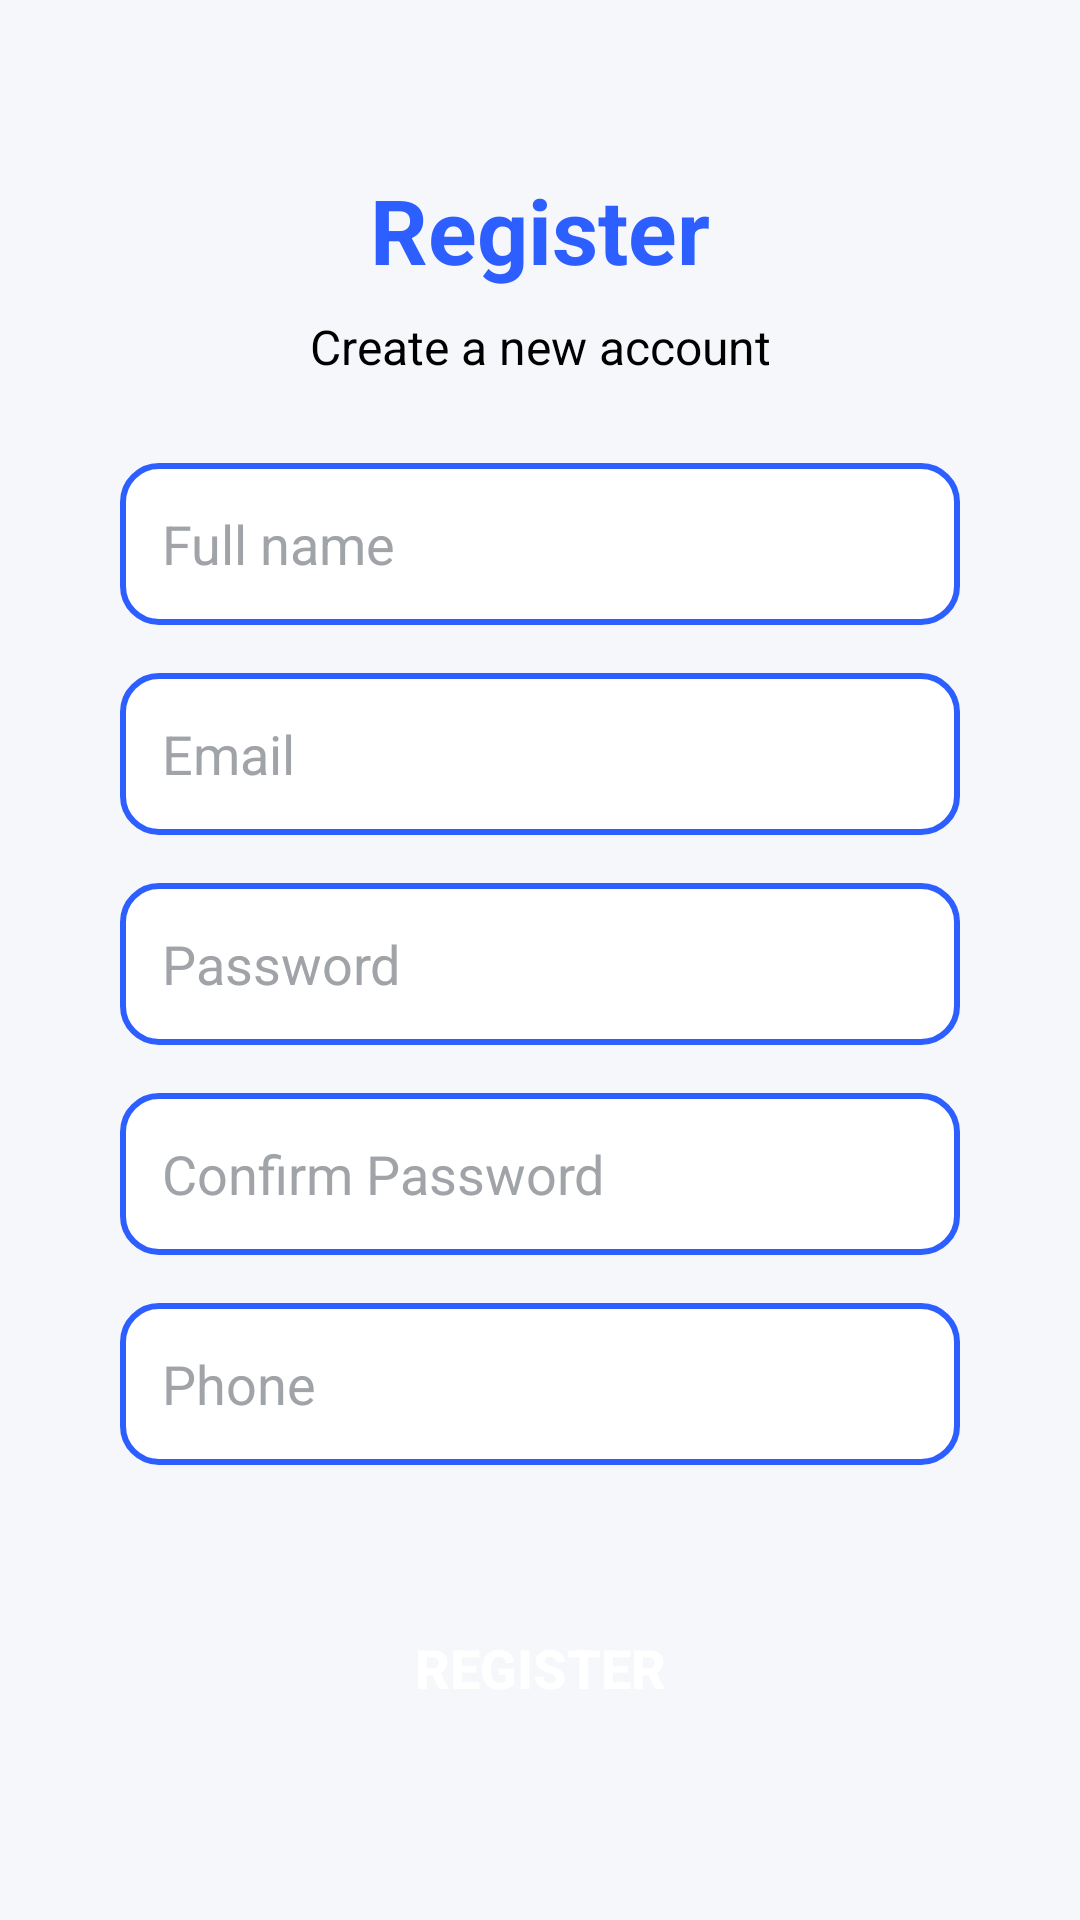

This screen was rendered from an Android layout file. Write that file and the resources it references.
<!-- AndroidManifest.xml: application theme Theme.Navigtion_app -->
<!-- res/layout/fragment_reg.xml -->
<?xml version="1.0" encoding="utf-8"?>
<LinearLayout xmlns:android="http://schemas.android.com/apk/res/android"
    xmlns:tools="http://schemas.android.com/tools"
    android:layout_width="match_parent"
    android:layout_height="match_parent"
    android:gravity="center_vertical"
    android:orientation="vertical"
    android:paddingHorizontal="40dp"
    android:paddingTop="50dp"
    android:paddingBottom="50dp"
    tools:context=".frams.Fragment_reg"
    android:background="@color/light_background">

    <TextView
        android:id="@+id/textView3"
        android:layout_width="match_parent"
        android:layout_height="wrap_content"
        android:gravity="center"
        android:text="Register"
        android:textStyle="bold"
        android:textSize="30sp"
        android:textColor="@color/primary_blue"
        android:layout_marginBottom="8dp"/>

    <TextView
        android:id="@+id/textView6"
        android:layout_width="match_parent"
        android:layout_height="wrap_content"
        android:text="Create a new account"
        android:textSize="16sp"
        android:gravity="center"
        android:textColor="@color/black"
        android:layout_marginBottom="28dp"/>

    <EditText
        android:id="@+id/fullName"
        android:layout_width="match_parent"
        android:layout_height="54dp"
        android:layout_marginBottom="16dp"
        android:background="@drawable/rounded_border"
        android:hint="Full name"
        android:padding="14dp"
        android:singleLine="true"
        android:textColor="@color/black"
        android:textColorHint="@color/gray" />

    <EditText
        android:id="@+id/Email"
        android:layout_width="match_parent"
        android:layout_height="54dp"
        android:layout_marginBottom="16dp"
        android:background="@drawable/rounded_border"
        android:hint="Email"
        android:padding="14dp"
        android:singleLine="true"
        android:textColor="@color/black"
        android:textColorHint="@color/gray" />

    <EditText
        android:id="@+id/password"
        android:layout_width="match_parent"
        android:layout_height="54dp"
        android:layout_marginBottom="16dp"
        android:background="@drawable/rounded_border"
        android:hint="Password"
        android:inputType="textPassword"
        android:padding="14dp"
        android:singleLine="true"
        android:textColor="@color/black"
        android:textColorHint="@color/gray" />

    <EditText
        android:id="@+id/repass"
        android:layout_width="match_parent"
        android:layout_height="54dp"
        android:layout_marginBottom="16dp"
        android:background="@drawable/rounded_border"
        android:hint="Confirm Password"
        android:inputType="textPassword"
        android:padding="14dp"
        android:singleLine="true"
        android:textColor="@color/black"
        android:textColorHint="@color/gray" />

    <EditText
        android:id="@+id/phone"
        android:layout_width="match_parent"
        android:layout_height="54dp"
        android:layout_marginBottom="40dp"
        android:background="@drawable/rounded_border"
        android:hint="Phone"
        android:inputType="phone"
        android:padding="14dp"
        android:singleLine="true"
        android:textColor="@color/black"
        android:textColorHint="@color/gray" />

    <Button
        android:id="@+id/register"
        android:layout_width="match_parent"
        android:layout_height="55dp"
        android:background="@drawable/rounded_button"
        android:text="REGISTER"
        android:textColor="@android:color/white"
        android:textSize="18sp"
        android:textStyle="bold" />

</LinearLayout>
<!-- resources referenced by this layout -->
<resources>
  <color name="black">#FF000000</color>
  <color name="gray">#A0A4A8</color>
  <color name="light_background">#F5F7FA</color>
  <color name="primary_blue">#2D5EFF</color>
  <!-- drawable rounded_border (drawable) -->
  <?xml version="1.0" encoding="utf-8"?>
  <shape xmlns:android="http://schemas.android.com/apk/res/android"
      android:shape="rectangle">
      <corners android:radius="12dp"/>
      <stroke android:width="2dp" android:color="@color/primary_blue"/>
      <solid android:color="@android:color/white"/>
      <padding android:left="12dp" android:right="12dp"/>
  </shape>
  <style name="Theme.Navigtion_app" parent="Base.Theme.Navigtion_app" />
  <style name="Base.Theme.Navigtion_app" parent="Theme.AppCompat.DayNight.NoActionBar">
          
          
      </style>
</resources>
